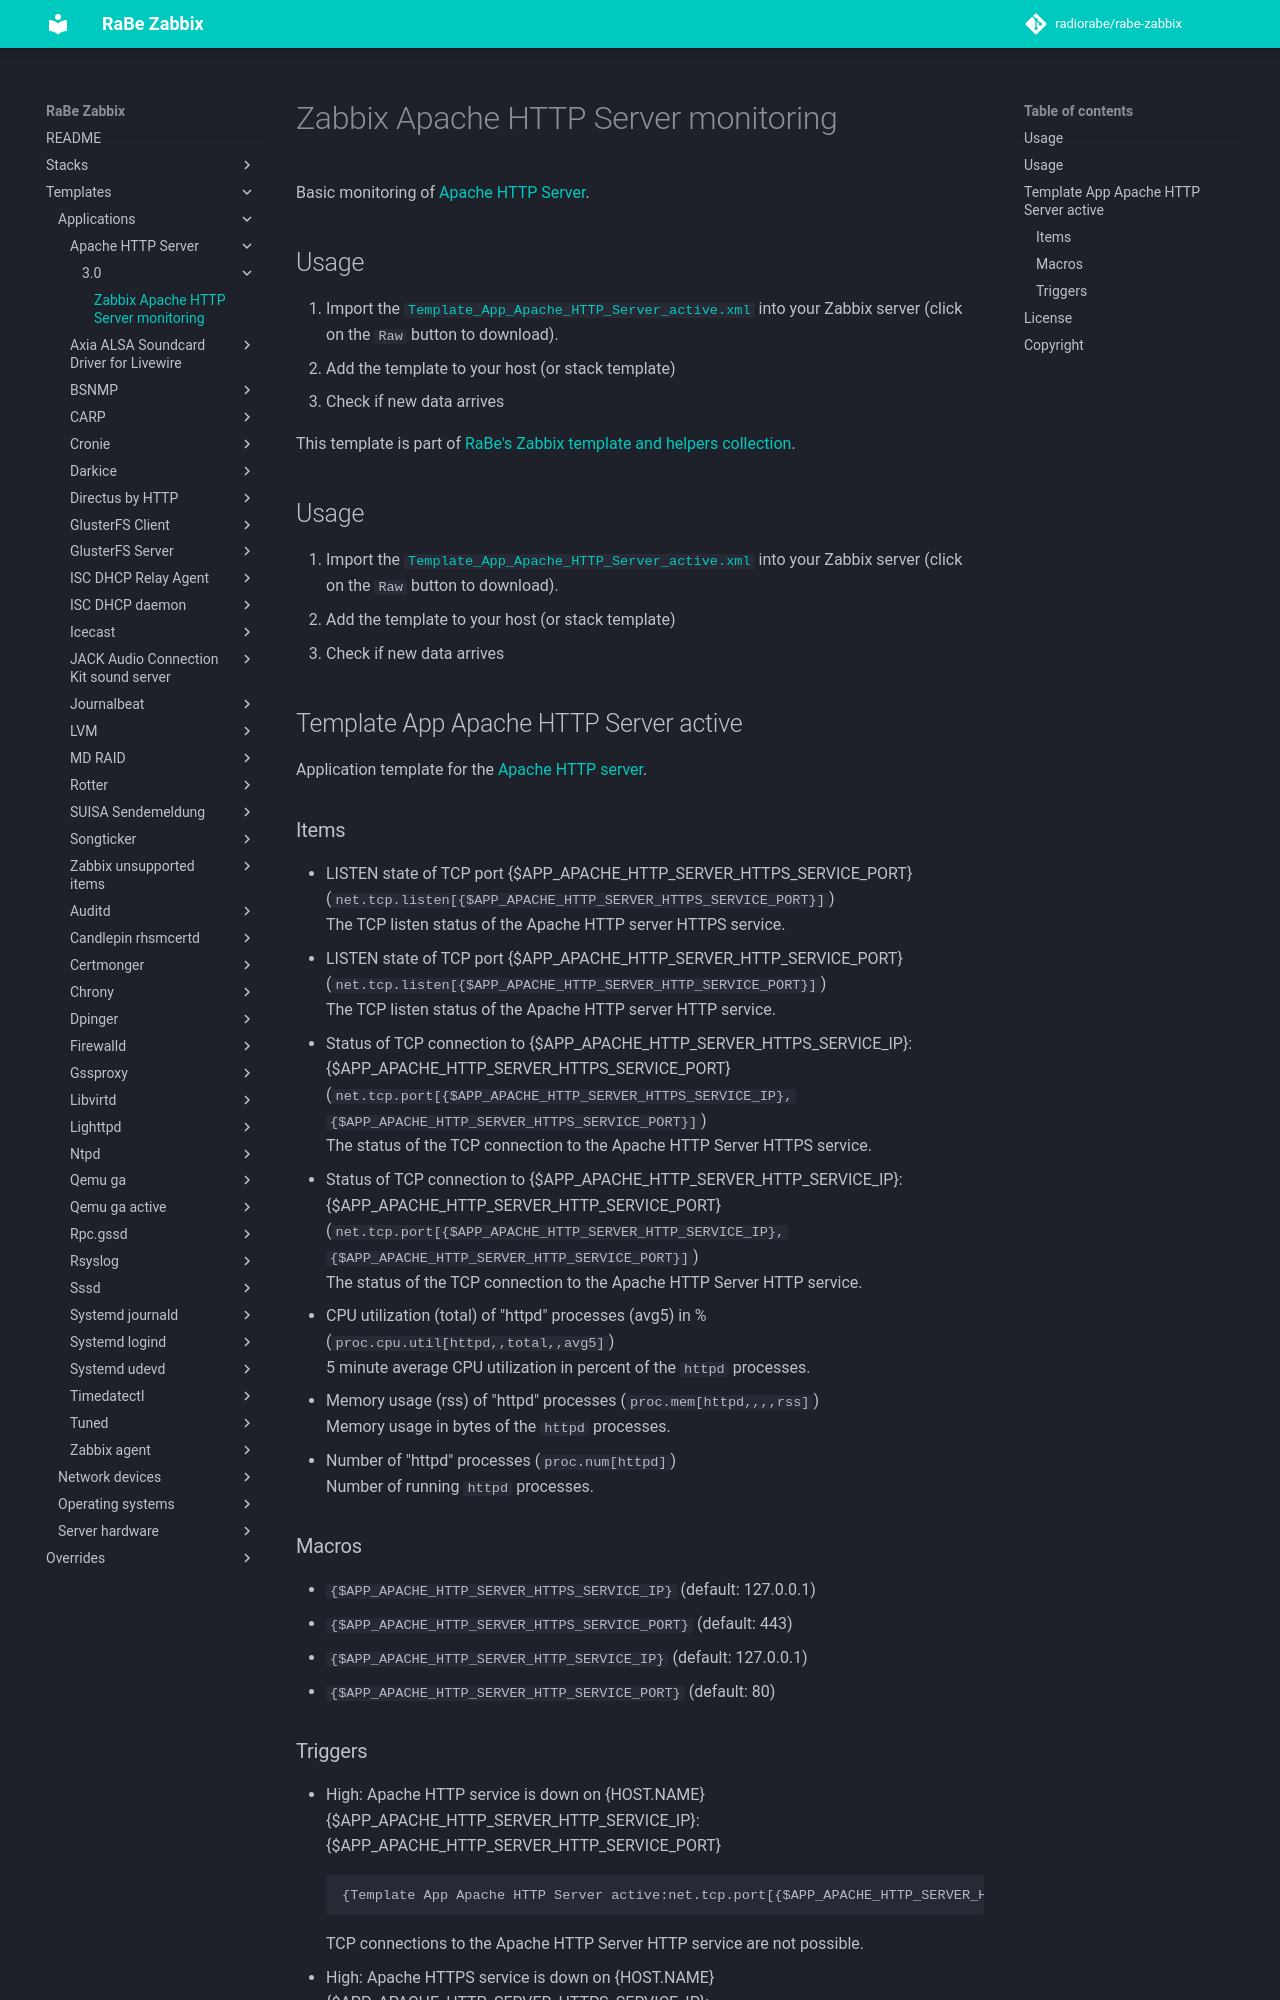

repository: radiorabe/rabe-zabbix · page: Templates/Applications/Apache_HTTP_Server/3.0/index.html · generator: mkdocs

# Zabbix Apache HTTP Server monitoring
Basic monitoring of [Apache HTTP Server](http://httpd.apache.org/).

## Usage
1. Import the
   [`Template_App_Apache_HTTP_Server_active.xml`](Template_App_Apache_HTTP_Server_active.xml)
   into your Zabbix server (click on the `Raw` button to download).
2. Add the template to your host (or stack template)
3. Check if new data arrives

This template is part of [RaBe's Zabbix template and helpers
collection](https://github.com/radiorabe/rabe-zabbix).

## Usage

1. Import the [`Template_App_Apache_HTTP_Server_active.xml`](Template_App_Apache_HTTP_Server_active.xml)
   into your Zabbix server (click on the `Raw` button to download).
2. Add the template to your host (or stack template)
3. Check if new data arrives

## Template App Apache HTTP Server active
Application template for the [Apache HTTP server](http://httpd.apache.org/).
### Items
* LISTEN state of TCP port {$APP_APACHE_HTTP_SERVER_HTTPS_SERVICE_PORT} (`net.tcp.listen[{$APP_APACHE_HTTP_SERVER_HTTPS_SERVICE_PORT}]`)  
  The TCP listen status of the Apache HTTP server HTTPS service.
* LISTEN state of TCP port {$APP_APACHE_HTTP_SERVER_HTTP_SERVICE_PORT} (`net.tcp.listen[{$APP_APACHE_HTTP_SERVER_HTTP_SERVICE_PORT}]`)  
  The TCP listen status of the Apache HTTP server HTTP service.
* Status of TCP connection to {$APP_APACHE_HTTP_SERVER_HTTPS_SERVICE_IP}:{$APP_APACHE_HTTP_SERVER_HTTPS_SERVICE_PORT} (`net.tcp.port[{$APP_APACHE_HTTP_SERVER_HTTPS_SERVICE_IP},{$APP_APACHE_HTTP_SERVER_HTTPS_SERVICE_PORT}]`)  
  The status of the TCP connection to the Apache HTTP Server HTTPS service.
* Status of TCP connection to {$APP_APACHE_HTTP_SERVER_HTTP_SERVICE_IP}:{$APP_APACHE_HTTP_SERVER_HTTP_SERVICE_PORT} (`net.tcp.port[{$APP_APACHE_HTTP_SERVER_HTTP_SERVICE_IP},{$APP_APACHE_HTTP_SERVER_HTTP_SERVICE_PORT}]`)  
  The status of the TCP connection to the Apache HTTP Server HTTP service.
* CPU utilization (total) of "httpd" processes (avg5) in % (`proc.cpu.util[httpd,,total,,avg5]`)  
  5 minute average CPU utilization in percent of the `httpd` processes.
* Memory usage (rss) of "httpd" processes (`proc.mem[httpd,,,,rss]`)  
  Memory usage in bytes of the `httpd` processes.
* Number of "httpd" processes (`proc.num[httpd]`)  
  Number of running `httpd` processes.
### Macros
* `{$APP_APACHE_HTTP_SERVER_HTTPS_SERVICE_IP}` (default: 127.0.0.1)
* `{$APP_APACHE_HTTP_SERVER_HTTPS_SERVICE_PORT}` (default: 443)
* `{$APP_APACHE_HTTP_SERVER_HTTP_SERVICE_IP}` (default: 127.0.0.1)
* `{$APP_APACHE_HTTP_SERVER_HTTP_SERVICE_PORT}` (default: 80)
